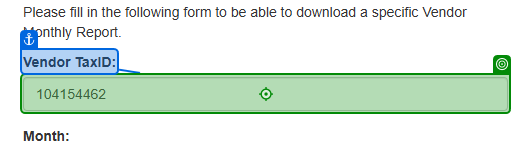
Task: Second activity regarding the UiPath Professional Certification from UiPath

Workflow: DownloadReports

Step 1: type [in_TaxID] into the text box in window 'ACME System 1 - Download Monthly Report' (chrome.exe)

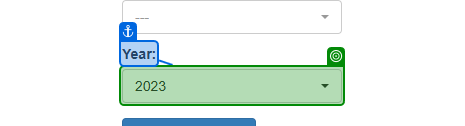
Step 2: select [reportsYear] in the button in window 'ACME System 1 - Download Monthly Report' (chrome.exe)

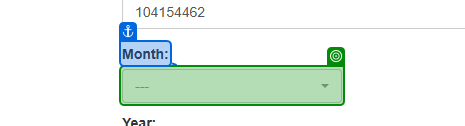
Step 3: select "[CurrentRow("Months").ToString]" in the button in window 'ACME System 1 - Download Monthly Report' (chrome.exe)

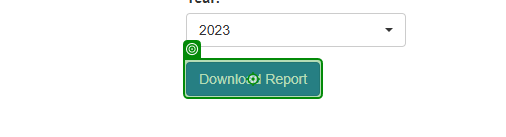
Step 4: click on the button in window 'ACME System 1 - Download Monthly Report' (chrome.exe)

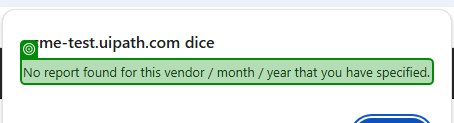
Step 5: check the text 'No report found for this vendor / month / year that you have spe*' in window 'ACME System 1 - Download Monthly Report - Google Chrome' (chrome.exe)

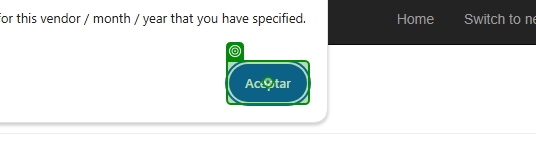
Step 6: click on the push button 'Aceptar' in window 'ACME System 1 - Download Monthly Report - Google Chrome' (chrome.exe)

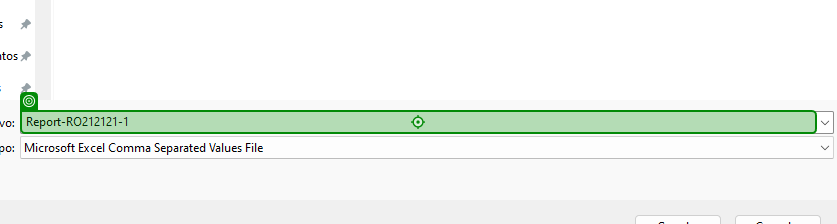
Step 7: type "[Path.Combine(fullNewFolderPath, in_TaxID + "_" + CurrentRow("Months").ToString)]" into 'Report file path' in window 'Guardar como' (chrome.exe)

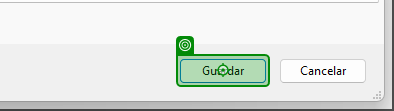
Step 8: click on 'Guardar' in window 'Guardar como' (chrome.exe)
